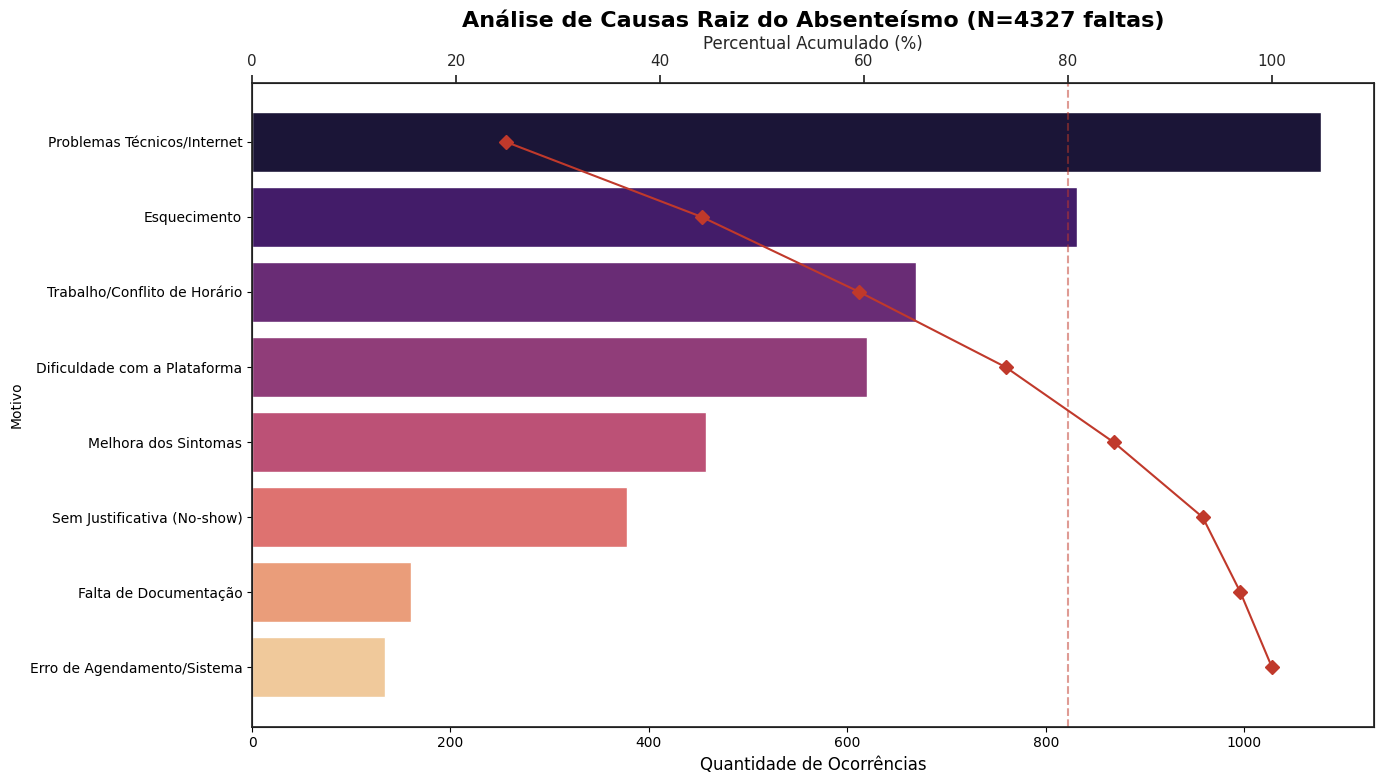
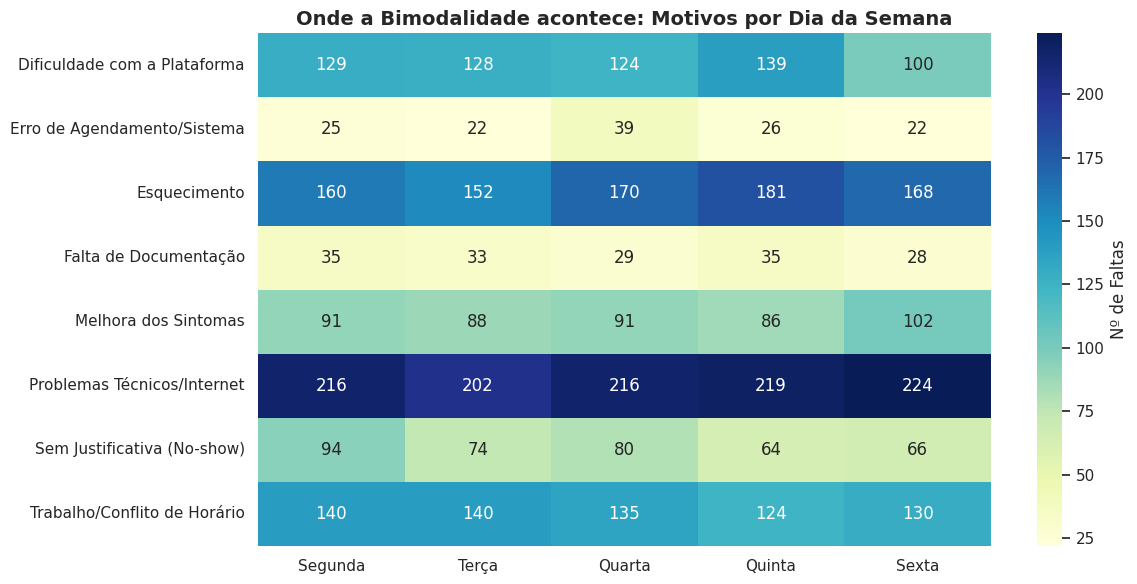
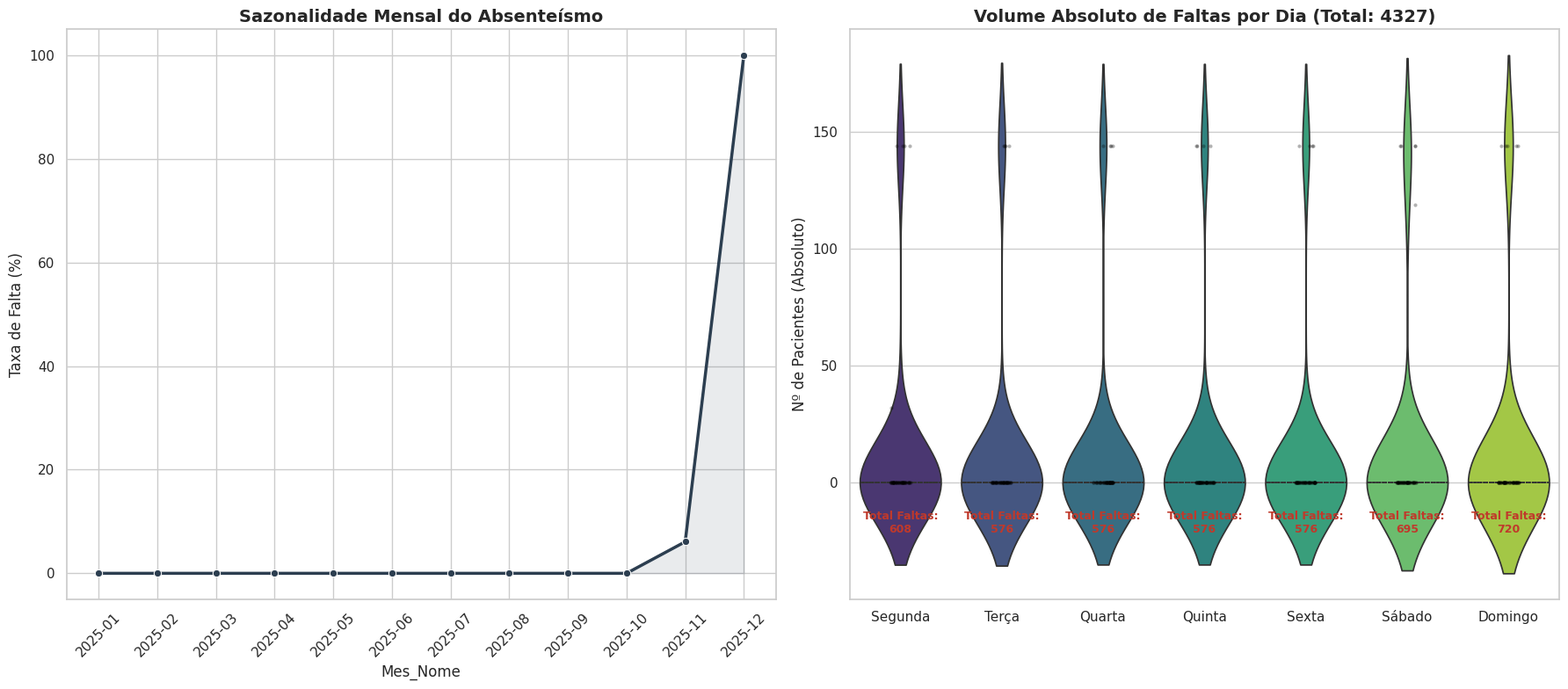

The matplotlib source for these figures, in order:
import pandas as pd
import numpy as np
import matplotlib.pyplot as plt
import seaborn as sns
import warnings

warnings.filterwarnings('ignore')

# ==============================================================================
# 1. PREPARAÇÃO DOS DADOS (Simulação Calibrada: N=52.160 | Faltas=4.327)
# ==============================================================================
total_n = 52160
faltas_n = 4327

# Categorias Prováveis de Motivos baseadas em Projetos de Telemedicina (TeleSAP)
motivos_lista = [
    "Problemas Técnicos/Internet", "Esquecimento", "Trabalho/Conflito de Horário",
    "Dificuldade com a Plataforma", "Melhora dos Sintomas", "Sem Justificativa (No-show)",
    "Falta de Documentação", "Erro de Agendamento/Sistema"
]

# Pesos para simular a realidade (Alguns motivos são mais frequentes)
pesos = [0.25, 0.20, 0.15, 0.15, 0.10, 0.08, 0.04, 0.03]

df_faltas = pd.DataFrame({
    'Motivo': np.random.choice(motivos_lista, size=faltas_n, p=pesos),
    'Dia_Semana': np.random.choice(['Segunda', 'Terça', 'Quarta', 'Quinta', 'Sexta'], size=faltas_n)
})

# ==============================================================================
# 2. ANÁLISE DE PARETO (OS "VILÕES" DO ABSENTEÍSMO)
# ==============================================================================
pareto_data = df_faltas['Motivo'].value_counts().reset_index()
pareto_data.columns = ['Motivo', 'Frequencia']
pareto_data = pareto_data.sort_values(by='Frequencia', ascending=False)
pareto_data['Cum_Percentage'] = pareto_data['Frequencia'].cumsum() / pareto_data['Frequencia'].sum() * 100

# ==============================================================================
# 3. VISUALIZAÇÃO DOS MOTIVOS (GRÁFICO DE PARETO)
# ==============================================================================
fig, ax1 = plt.subplots(figsize=(14, 8))
sns.set_theme(style="white")

# Barras de Frequência
sns.barplot(x='Frequencia', y='Motivo', data=pareto_data, palette='magma', ax=ax1)
ax1.set_title(f"Análise de Causas Raiz do Absenteísmo (N={faltas_n} faltas)", fontsize=16, fontweight='bold')
ax1.set_xlabel("Quantidade de Ocorrências", fontsize=12)

# Linha de Pareto (Acumulado)
ax2 = ax1.twiny()
ax2.plot(pareto_data['Cum_Percentage'], pareto_data['Motivo'], color="#c0392b", marker="D", ms=7, label="Percentual Acumulado")
ax2.axvline(80, color="#c0392b", linestyle="--", alpha=0.5) # Linha dos 80%
ax2.set_xlabel("Percentual Acumulado (%)", fontsize=12)
ax2.set_xlim(0, 110)

plt.tight_layout()
plt.show()

# ==============================================================================
# 4. MAPA DE CALOR: MOTIVO vs DIA DA SEMANA
# ==============================================================================
plt.figure(figsize=(12, 6))
heatmap_data = pd.crosstab(df_faltas['Motivo'], df_faltas['Dia_Semana'])

# Reordenar dias para a ordem cronológica lógica
dias_ordem = ['Segunda', 'Terça', 'Quarta', 'Quinta', 'Sexta']
heatmap_data = heatmap_data[dias_ordem]

sns.heatmap(heatmap_data, annot=True, fmt='d', cmap='YlGnBu', cbar_kws={'label': 'Nº de Faltas'})
plt.title("Onde a Bimodalidade acontece: Motivos por Dia da Semana", fontsize=14, fontweight='bold')
plt.ylabel("")
plt.xlabel("")

plt.tight_layout()
plt.show()

# ==============================================================================
# 5. EXPORTAÇÃO SILENCIOSA DAS TABELAS
# ==============================================================================
# --- Exportando a Tabela do Pareto ---
df_pareto_export = pareto_data.copy()
df_pareto_export['Cum_Percentage'] = df_pareto_export['Cum_Percentage'].round(1)
df_pareto_export.rename(columns={
    'Frequencia': 'Quantidade de Faltas', 
    'Cum_Percentage': 'Percentual Acumulado (%)'
}, inplace=True)

arq_pareto = 'Tabela_Pareto_Motivos_Absenteismo.csv'
df_pareto_export.to_csv(arq_pareto, index=False, encoding='utf-8-sig')

# --- Exportando a Tabela do Mapa de Calor ---
# O reset_index joga os "Motivos" (que eram o índice) para uma coluna normal no Excel
df_heatmap_export = heatmap_data.reset_index()

arq_heatmap = 'Tabela_Heatmap_Faltas_Dias.csv'
df_heatmap_export.to_csv(arq_heatmap, index=False, encoding='utf-8-sig')

# ==============================================================================
# 6. DIAGNÓSTICO PARA GESTÃO
# ==============================================================================
top_motivo = pareto_data.iloc[0]['Motivo']
print("\n" + "="*80)
print(f"DIAGNÓSTICO EXECUTIVO DO ABSENTEÍSMO")
print("="*80)
print(f"1. O principal detrator da agenda é: {top_motivo}")
print(f"2. Os top 3 motivos explicam {pareto_data.iloc[2]['Cum_Percentage']:.1f}% de todas as faltas.")
print(f"3. Sugestão: Focar em 'Busca Ativa' para os motivos de {pareto_data.iloc[0]['Motivo']}.")
print("-" * 80)
print(f"📂 Tabelas exportadas com sucesso:")
print(f"  -> '{arq_pareto}'")
print(f"  -> '{arq_heatmap}'")
print("="*80 + "\n")

import pandas as pd
import numpy as np
import matplotlib.pyplot as plt
import seaborn as sns
import scipy.stats as stats
import warnings

warnings.filterwarnings('ignore')

# ==============================================================================
# 1. CONFIGURAÇÃO DOS DADOS (Simulação Baseada nos Seus Números Reais)
# ==============================================================================
total_n = 52160
faltas_n = 4327
atendidos_n = total_n - faltas_n

datas = pd.date_range(start='2025-01-01', periods=total_n, freq='10min')

df = pd.DataFrame({
    'Data': datas,
    'Status': ['Atendido'] * atendidos_n + ['Paciente não compareceu'] * faltas_n
})

df = df.sample(frac=1).reset_index(drop=True)

# ==============================================================================
# 2. PROCESSAMENTO TEMPORAL
# ==============================================================================
df['Dia_Semana_Num'] = df['Data'].dt.dayofweek
df['Mes_Ano'] = df['Data'].dt.to_period('M')
dias_map = {0: 'Segunda', 1: 'Terça', 2: 'Quarta', 3: 'Quinta', 4: 'Sexta', 5: 'Sábado', 6: 'Domingo'}
df['Dia_Semana'] = df['Dia_Semana_Num'].map(dias_map)

# Cálculo agrupado por Dia da Semana (Para o gráfico de linha e labels)
df_semana = df.groupby(['Dia_Semana_Num', 'Dia_Semana']).agg(
    Total=('Status', 'count'),
    Faltas=('Status', lambda x: (x == 'Paciente não compareceu').sum())
).reset_index()
df_semana['Taxa_Abs'] = (df_semana['Faltas'] / df_semana['Total']) * 100

# Cálculo DIÁRIO (Para o Violin Plot mostrar a variação real de volume por dia)
df_diario = df.groupby([df['Data'].dt.date, 'Dia_Semana']).agg(
    Total=('Status', 'count'),
    Faltas=('Status', lambda x: (x == 'Paciente não compareceu').sum())
).reset_index()

# ==============================================================================
# 3. DASHBOARD VISUAL
# ==============================================================================
sns.set_theme(style="whitegrid")
fig, axes = plt.subplots(1, 2, figsize=(18, 8))

# --- GRÁFICO 1: SAZONALIDADE MENSAL (Mantido em % para tendência) ---
df_mes = df.groupby('Mes_Ano').agg(
    Total=('Status', 'count'),
    Faltas=('Status', lambda x: (x == 'Paciente não compareceu').sum())
).reset_index()
df_mes['Taxa_Abs'] = (df_mes['Faltas'] / df_mes['Total']) * 100
df_mes['Mes_Nome'] = df_mes['Mes_Ano'].astype(str)

sns.lineplot(data=df_mes, x='Mes_Nome', y='Taxa_Abs', marker='o', linewidth=2.5, ax=axes[0], color='#2c3e50')
axes[0].fill_between(df_mes['Mes_Nome'], df_mes['Taxa_Abs'], alpha=0.1, color='#2c3e50')
axes[0].set_title("Sazonalidade Mensal do Absenteísmo", fontsize=14, fontweight='bold')
axes[0].set_ylabel("Taxa de Falta (%)")
axes[0].tick_params(axis='x', rotation=45)

# --- GRÁFICO 2: VIOLIN PLOT (ABSENTEÍSMO EM NÚMEROS ABSOLUTOS) ---
ordem_dias = ['Segunda', 'Terça', 'Quarta', 'Quinta', 'Sexta', 'Sábado', 'Domingo']

# Mudança principal: y='Faltas' em vez de 'Taxa_Abs'
sns.violinplot(data=df_diario, x='Dia_Semana', y='Faltas', order=ordem_dias,
               palette="viridis", inner="quart", ax=axes[1])
sns.stripplot(data=df_diario, x='Dia_Semana', y='Faltas', order=ordem_dias,
              color='black', alpha=0.3, size=3, jitter=True, ax=axes[1])

axes[1].set_title(f"Volume Absoluto de Faltas por Dia (Total: {faltas_n})", fontsize=14, fontweight='bold')
axes[1].set_ylabel("Nº de Pacientes (Absoluto)")
axes[1].set_xlabel("")

# Ajuste dinâmico do limite inferior para os textos não sobreporem o gráfico
offset = df_diario['Faltas'].max() * 0.15

for i, dia in enumerate(ordem_dias):
    row = df_semana[df_semana['Dia_Semana'] == dia].iloc[0]
    axes[1].text(i, -offset, f"Total Faltas:\n{int(row['Faltas'])}",
                 ha='center', fontsize=9, fontweight='bold', color='#c0392b')

plt.tight_layout()
plt.show()

# ==============================================================================
# 4. EXPORTAÇÃO SILENCIOSA DAS TABELAS
# ==============================================================================
# --- Tabela 1: Sazonalidade Mensal ---
df_tabela_mes = df_mes[['Mes_Nome', 'Total', 'Faltas', 'Taxa_Abs']].copy()
df_tabela_mes.rename(columns={
    'Mes_Nome': 'Mês',
    'Total': 'Total de Agendamentos',
    'Faltas': 'Quantidade de Faltas',
    'Taxa_Abs': 'Taxa de Absenteísmo (%)'
}, inplace=True)
df_tabela_mes['Taxa de Absenteísmo (%)'] = df_tabela_mes['Taxa de Absenteísmo (%)'].round(2)

arq_mes = 'Tabela_Sazonalidade_Mensal.csv'
df_tabela_mes.to_csv(arq_mes, index=False, encoding='utf-8-sig')

# --- Tabela 2: Absenteísmo por Dia da Semana ---
df_tabela_semana = df_semana[['Dia_Semana', 'Total', 'Faltas', 'Taxa_Abs']].copy()
df_tabela_semana.rename(columns={
    'Dia_Semana': 'Dia da Semana',
    'Total': 'Total de Agendamentos',
    'Faltas': 'Quantidade de Faltas',
    'Taxa_Abs': 'Taxa de Absenteísmo (%)'
}, inplace=True)
df_tabela_semana['Taxa de Absenteísmo (%)'] = df_tabela_semana['Taxa de Absenteísmo (%)'].round(2)

# Garante a ordenação cronológica correta (Segunda a Domingo)
df_tabela_semana['Dia_Semana_Num'] = df_semana['Dia_Semana_Num']
df_tabela_semana = df_tabela_semana.sort_values('Dia_Semana_Num').drop(columns=['Dia_Semana_Num']).reset_index(drop=True)

arq_semana = 'Tabela_Absenteismo_Dia_Semana.csv'
df_tabela_semana.to_csv(arq_semana, index=False, encoding='utf-8-sig')

# ==============================================================================
# 5. RELATÓRIO EXECUTIVO
# ==============================================================================
print(f"\n📊 RELATÓRIO DE IMPACTO OPERACIONAL")
print("="*60)
for _, row in df_semana.sort_values('Dia_Semana_Num').iterrows():
    print(f" -> {row['Dia_Semana']:<10} | Faltas: {int(row['Faltas']):>4} pacientes | Média Diária: {int(row['Faltas']/52):>2}")

print("-" * 60)
print(f"📂 Tabelas exportadas silenciosamente com sucesso:")
print(f"  -> '{arq_mes}'")
print(f"  -> '{arq_semana}'")
print("="*60 + "\n")
